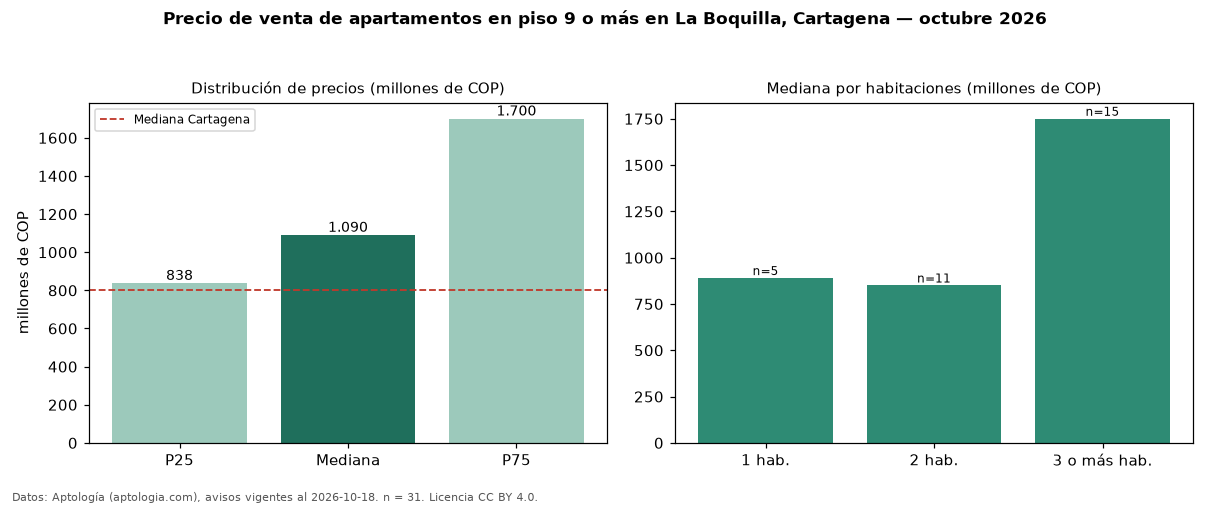

Source data for this figure (header and first rows):
seccion, metrica, valor, moneda, n
filtro, piso3, en piso 9 o más, , 31
precio, p25, 837500000, COP, 31
precio, mediana, 1090000000, COP, 31
precio, p75, 1700000000, COP, 31
precio, minimo, 370000000, COP, 31
precio, maximo, 3336000000, COP, 31
m2, mediana_precio_m2, 9666667, COP, 31
m2, area_mediana_m2, 110.0, m2, 31
admin, mediana_admin_mes, 916000, COP, 23
banos, mediana_banos, 2.0, , 
parqueadero, pct_con_parqueadero, 96.7, %, 30
estrato, estrato_mas_frecuente, 6, , 31
habitaciones, 1, 890000000, COP, 5
habitaciones, 2, 850000000, COP, 11
habitaciones, 3+, 1750000000, COP, 15
ciudad, mediana_ciudad_referencia, 800000000, COP, 
ciudad, mediana_m2_ciudad, 7857143, COP, 
fuente, fecha_datos, 2026-10-18, , 
fuente, atribucion, https://www.aptologia.com/venta/cartagen…, , 
fuente, licencia, CC BY 4.0, , 
